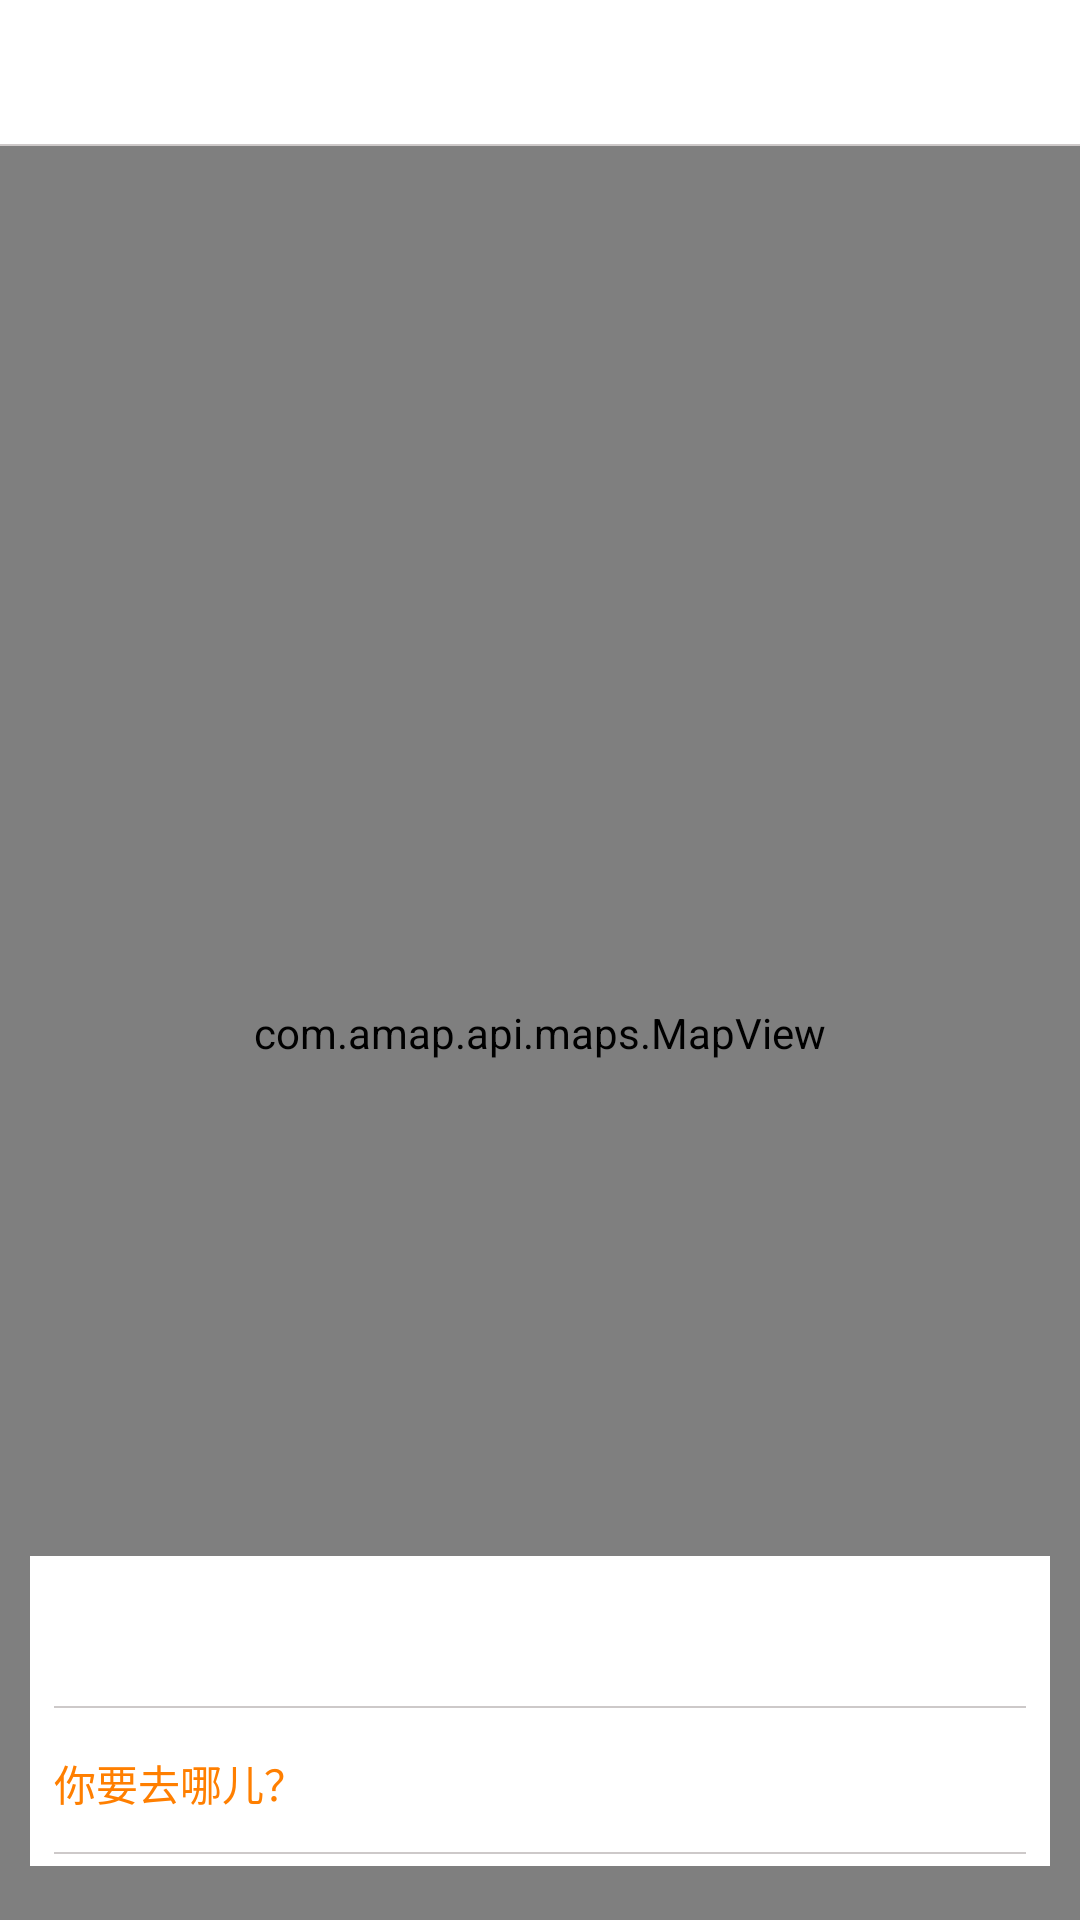

This screen was rendered from an Android layout file. Write that file and the resources it references.
<!-- AndroidManifest.xml: application theme AppTheme -->
<!-- res/layout/activity_passenger_main.xml -->
<?xml version="1.0" encoding="utf-8"?>
<LinearLayout xmlns:android="http://schemas.android.com/apk/res/android"
              xmlns:tools="http://schemas.android.com/tools"
              android:layout_width="match_parent"
              android:layout_height="match_parent"
              android:orientation="vertical"
              tools:context="com.cuit.diditaxi.activity.PassengerMainActivity">

    <android.support.v4.widget.DrawerLayout
        android:id="@+id/drawer_passenger_main"
        android:layout_width="match_parent"
        android:layout_height="match_parent">

        <LinearLayout
            android:layout_width="match_parent"
            android:layout_height="match_parent"
            android:orientation="vertical">

            <android.support.v7.widget.Toolbar
                android:id="@+id/toolbar_passenger_main"
                android:layout_width="match_parent"
                android:layout_height="48dp"
                android:background="?attr/colorPrimary">
            </android.support.v7.widget.Toolbar>

            <View
                android:layout_width="match_parent"
                android:layout_height="0.6dp"
                android:background="@color/gray_01"/>

            <FrameLayout
                android:layout_width="match_parent"
                android:layout_height="0dp"
                android:layout_weight="1">

                <com.amap.api.maps.MapView
                    android:id="@+id/map_view_passenger_main"
                    android:layout_width="match_parent"
                    android:layout_height="match_parent"/>

                <LinearLayout
                    android:id="@+id/layout_passenger_main_tip"
                    android:layout_width="match_parent"
                    android:layout_height="wrap_content"
                    android:layout_gravity="bottom"
                    android:layout_marginBottom="18dp"
                    android:layout_marginLeft="10dp"
                    android:layout_marginRight="10dp"
                    android:background="@color/white_01"
                    android:orientation="vertical"
                    android:paddingBottom="4dp"
                    android:paddingLeft="8dp"
                    android:paddingRight="8dp"
                    android:paddingTop="2dp">

                    <TextView
                        android:id="@+id/tv_passenger_start"
                        android:layout_width="match_parent"
                        android:layout_height="46dp"
                        android:layout_marginBottom="2dp"
                        android:clickable="true"
                        android:drawableLeft="@drawable/icon_start"
                        android:drawablePadding="8dp"
                        android:gravity="center_vertical"
                        android:singleLine="true"/>

                    <View
                        android:layout_width="match_parent"
                        android:layout_height="0.6dp"
                        android:background="@color/gray_01"/>

                    <TextView
                        android:id="@+id/tv_passenger_destination"
                        android:layout_width="match_parent"
                        android:layout_height="46dp"
                        android:layout_marginTop="2dp"
                        android:background="@drawable/bg_list_item"
                        android:clickable="true"
                        android:drawableLeft="@drawable/icon_end"
                        android:drawablePadding="8dp"
                        android:gravity="center_vertical"
                        android:singleLine="true"
                        android:text="你要去哪儿？"
                        android:textColor="@color/orange_01"/>

                    <View
                        android:layout_width="match_parent"
                        android:layout_height="0.6dp"
                        android:background="@color/gray_01"/>

                    <TextView
                        android:id="@+id/tv_passenger_cost"
                        android:layout_width="match_parent"
                        android:layout_height="46dp"
                        android:layout_marginTop="2dp"
                        android:background="@drawable/bg_list_item"
                        android:clickable="true"
                        android:gravity="center"
                        android:singleLine="true"
                        tools:text="预估费用100元，距离200km，预计用时30分钟"
                        android:textColor="@android:color/black"
                        android:textSize="12sp"
                        android:visibility="gone"/>

                    <Button
                        android:id="@+id/btn_look_for_car"
                        android:layout_width="match_parent"
                        android:layout_height="38dp"
                        android:background="@drawable/bg_btn_passenger_main"
                        android:text="寻找车辆"
                        android:textColor="@android:color/black"
                        android:textSize="16sp"
                        android:visibility="gone"/>

                    <TextView
                        android:id="@+id/tv_passenger_main_looking_for_car_tip"
                        android:layout_width="match_parent"
                        android:layout_height="46dp"
                        android:text="正在寻找车辆，请稍后..."
                        android:gravity="center"
                        android:textColor="@android:color/black"
                        android:visibility="gone"/>
                </LinearLayout>
            </FrameLayout>

        </LinearLayout>

        <LinearLayout
            android:id="@+id/layout_passenger_main_left_menu"
            android:layout_width="240dp"
            android:layout_height="match_parent"
            android:layout_gravity="start"
            android:background="@color/white_01">

            <android.support.v7.widget.RecyclerView
                android:id="@+id/rv_passenger_main_left_menu"
                android:layout_width="match_parent"
                android:layout_height="match_parent"/>
        </LinearLayout>

    </android.support.v4.widget.DrawerLayout>
</LinearLayout>
<!-- resources referenced by this layout -->
<resources>
  <color name="gray_01">#CDC9C9</color>
  <color name="orange_01">#FF7F00</color>
  <color name="white_01">#FFFFFF</color>
  <!-- drawable bg_btn_passenger_main (drawable) -->
  <?xml version="1.0" encoding="utf-8"?>
  <selector xmlns:android="http://schemas.android.com/apk/res/android">
  
      <item android:state_pressed="true">
          <shape android:shape="rectangle">
              <corners android:radius="20dp"/>
  
              <solid android:color="@color/gray_02"/>
          </shape>
      </item>
  
      <item>
          <shape android:shape="rectangle">
              <corners android:radius="20dp"/>
              <solid android:color="@color/blue_01"/>
          </shape>
      </item>
  
  </selector>
  <!-- drawable bg_list_item (drawable) -->
  <?xml version="1.0" encoding="utf-8"?>
  <selector xmlns:android="http://schemas.android.com/apk/res/android">
  
      <item android:state_pressed="true" android:drawable="@color/gray_02"/>
      <item android:drawable="@android:color/transparent"/>
  </selector>
  <style name="AppTheme" parent="Theme.AppCompat.Light.NoActionBar">
          
  
          <item name="colorPrimary">@color/white_01</item>
          <item name="colorPrimaryDark">@color/white_01</item>
          <item name="android:windowBackground">@color/white_01</item>
      </style>
  <color name="gray_02">#EBEBEB</color>
  <color name="blue_01">#D1EEEE</color>
</resources>
